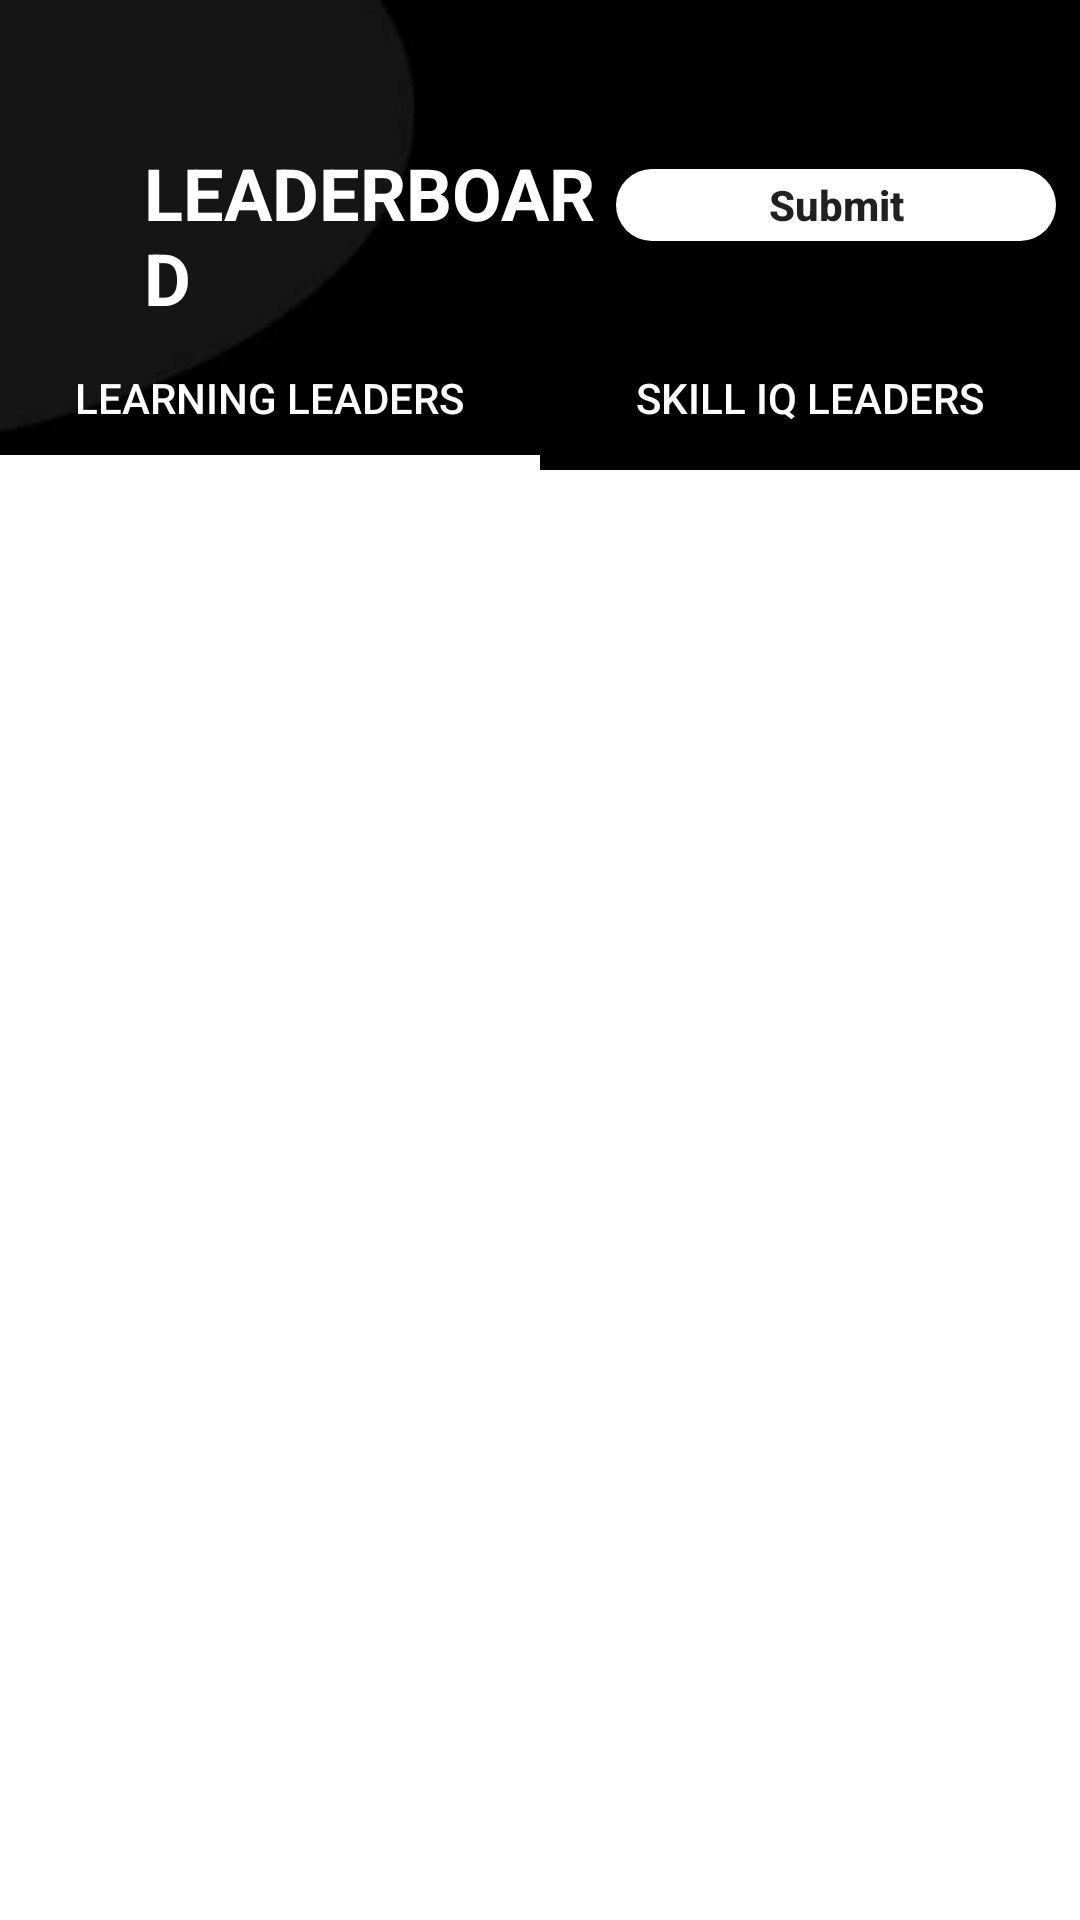

This screen was rendered from an Android layout file. Write that file and the resources it references.
<!-- AndroidManifest.xml: application theme AppTheme -->
<!-- res/layout/activity_main.xml -->
<?xml version="1.0" encoding="utf-8"?>

<androidx.constraintlayout.widget.ConstraintLayout xmlns:android="http://schemas.android.com/apk/res/android"
    xmlns:app="http://schemas.android.com/apk/res-auto"
    xmlns:tools="http://schemas.android.com/tools"
    android:layout_width="match_parent"
    android:layout_height="match_parent"
    android:background="@drawable/black_bg"
    tools:context=".MainActivity">

    <LinearLayout
        android:id="@+id/linearLayout2"
        android:layout_width="match_parent"
        android:layout_height="wrap_content"
        android:layout_marginStart="48dp"
        android:layout_marginTop="48dp"
        android:layout_marginEnd="8dp"
        android:orientation="horizontal"
        app:layout_constraintEnd_toEndOf="parent"
        app:layout_constraintStart_toStartOf="parent"
        app:layout_constraintTop_toTopOf="parent">

        <TextView
            android:id="@+id/textView2"
            android:layout_width="0dp"
            android:layout_height="wrap_content"
            android:layout_weight="2"
            android:text="@string/leaderboard"
            android:textAllCaps="true"
            android:textColor="@android:color/white"
            android:textSize="24sp"
            android:textStyle="bold" />

        <Button
            android:id="@+id/button"
            android:layout_width="68dp"
            android:layout_height="24dp"
            android:layout_weight="1"
            android:background="@drawable/submit_corner_main"
            android:text="@string/submit"
            android:textAllCaps="false"
            android:textSize="14sp"
            android:textStyle="bold" />

    </LinearLayout>

    <com.google.android.material.tabs.TabLayout
        android:id="@+id/tabLayout"
        android:layout_width="match_parent"
        android:layout_height="wrap_content"
        android:visibility="visible"
        app:layout_constraintEnd_toEndOf="parent"
        app:layout_constraintStart_toStartOf="parent"
        app:layout_constraintTop_toBottomOf="@+id/linearLayout2"
        app:tabGravity="fill"
        app:tabIndicatorColor="@android:color/white"
        app:tabIndicatorHeight="5dp"
        app:tabMode="fixed"
        app:tabTextColor="@android:color/white">

        <com.google.android.material.tabs.TabItem
            android:layout_width="wrap_content"
            android:layout_height="wrap_content"
            android:text="@string/learning_leaders" />

        <com.google.android.material.tabs.TabItem
            android:layout_width="wrap_content"
            android:layout_height="wrap_content"
            android:text="@string/skill_iq_leaders" />
    </com.google.android.material.tabs.TabLayout>


    <androidx.constraintlayout.widget.ConstraintLayout
        android:layout_width="0dp"
        android:layout_height="0dp"
        android:background="@android:color/white"
        app:layout_constraintBottom_toBottomOf="parent"
        app:layout_constraintEnd_toEndOf="parent"
        app:layout_constraintStart_toStartOf="parent"
        app:layout_constraintTop_toBottomOf="@+id/tabLayout">

        <androidx.viewpager.widget.ViewPager
            android:id="@+id/viewPager"
            android:layout_width="match_parent"
            android:layout_height="match_parent"
            android:isScrollContainer="true"
            app:layout_constraintEnd_toEndOf="parent"
            app:layout_constraintStart_toStartOf="parent"
            app:layout_constraintTop_toBottomOf="parent">

        </androidx.viewpager.widget.ViewPager>

    </androidx.constraintlayout.widget.ConstraintLayout>

</androidx.constraintlayout.widget.ConstraintLayout>
<!-- resources referenced by this layout -->
<resources>
  <!-- drawable black_bg: jpeg bitmap (drawable, 6033 bytes) -->
  <!-- drawable submit_corner_main (drawable) -->
  <?xml version="1.0" encoding="utf-8"?>
  
  <shape xmlns:android="http://schemas.android.com/apk/res/android"
      android:shape="rectangle">
  
      <solid android:color="#FFFFFF" />
      <corners
          android:radius="50dp" />
  
  </shape>
  <string name="leaderboard">leaderboard</string>
  <string name="learning_leaders">Learning Leaders</string>
  <string name="skill_iq_leaders">Skill IQ Leaders</string>
  <string name="submit">Submit</string>
  <style name="AppTheme" parent="Theme.AppCompat.Light.NoActionBar">
          
          <item name="colorPrimary">@color/colorPrimary</item>
          <item name="colorPrimaryDark">@color/colorPrimaryDark</item>
          <item name="colorAccent">@color/colorAccent</item>
      </style>
  <!-- not gathered from this repository: default colours our renderer supplied (Android Studio template values) -->
  <color name="colorPrimary">#FF6200EE</color>
  <color name="colorPrimaryDark">#FF3700B3</color>
  <color name="colorAccent">#FF03DAC5</color>
</resources>
